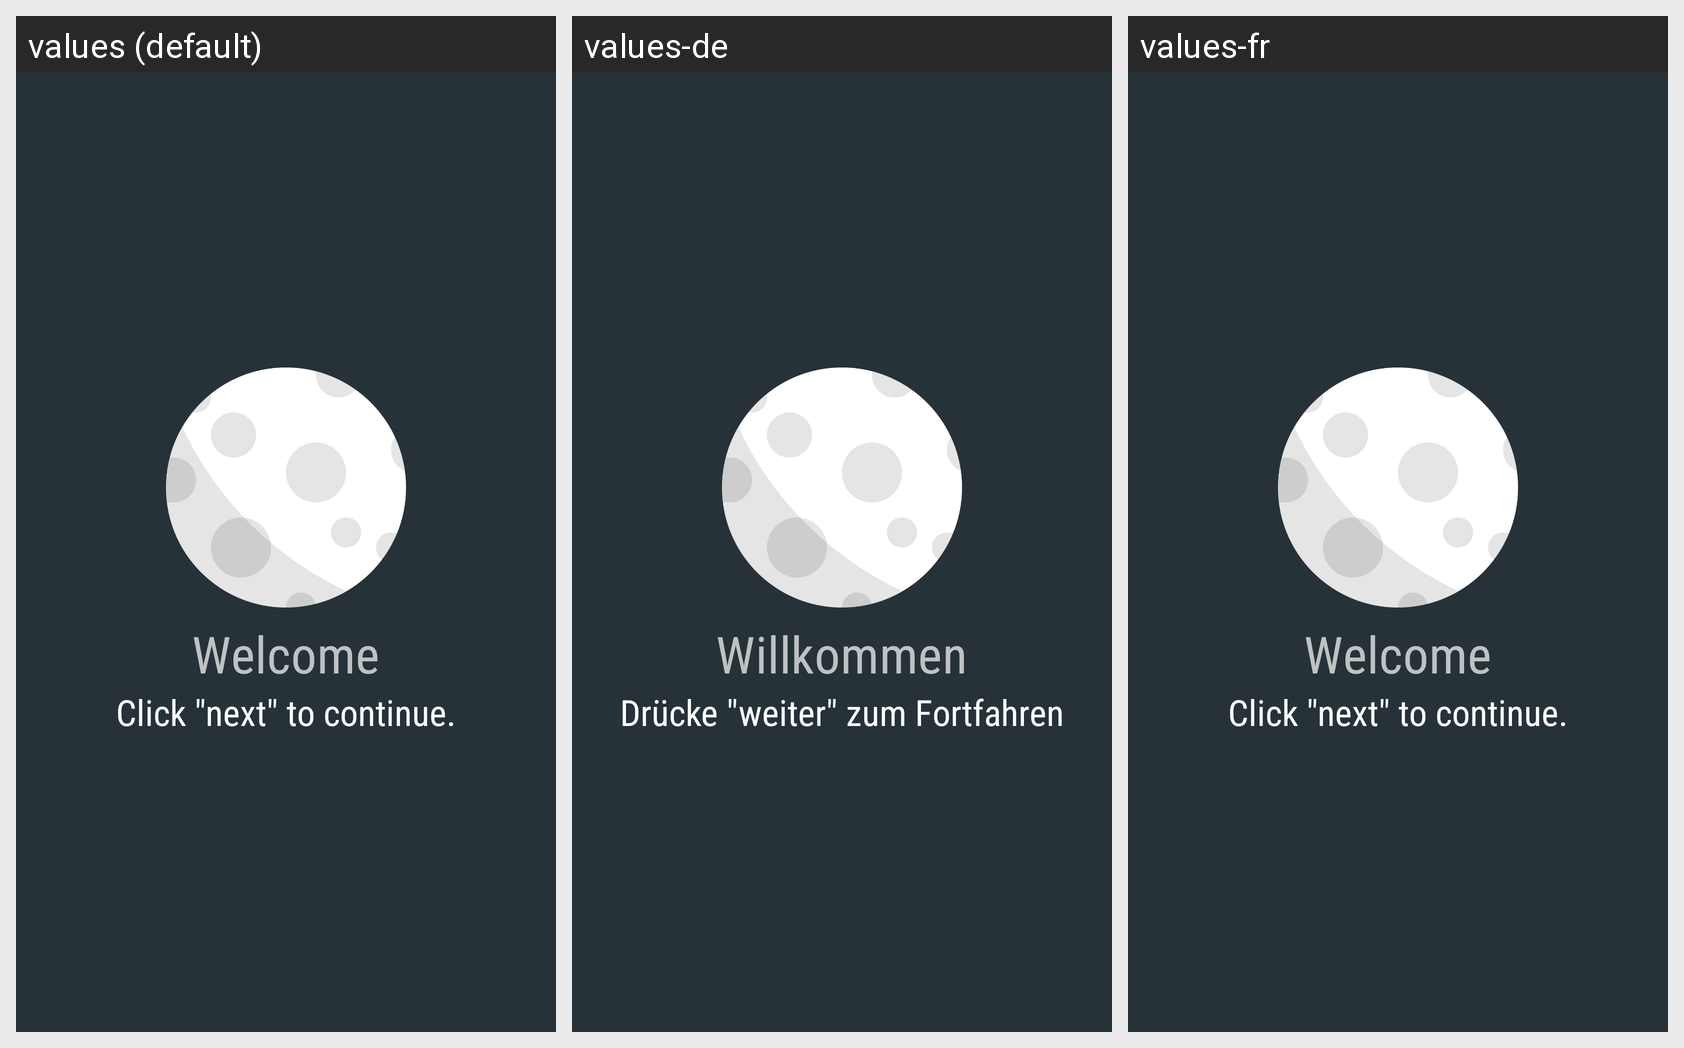

This grid shows one Android layout under several languages. Give, for every string resource on the screen, its name, the default text and each shown locale's text.
Android screen res/layout/activity_setup_welcome.xml rendered under 3 locales, left to right: values (default), values-de, values-fr. Device: Nexus 5 (rendered at 1080×1920; each locale shown at half size, 540×960, under a caption strip naming it); theme TelestoTheme.
Strings drawn on this screen, with the default value and each locale's value (text and hints the layout hard-codes, and strings that could not be matched under every locale, appear in the picture but are not listed):

welcome
  values: Welcome
  values-de: Willkommen
  values-fr: Welcome  [not translated; the default value is used]

click_next_to_continue
  values: Click "next" to continue.
  values-de: Drücke "weiter" zum Fortfahren
  values-fr: Click "next" to continue.  [not translated; the default value is used]
